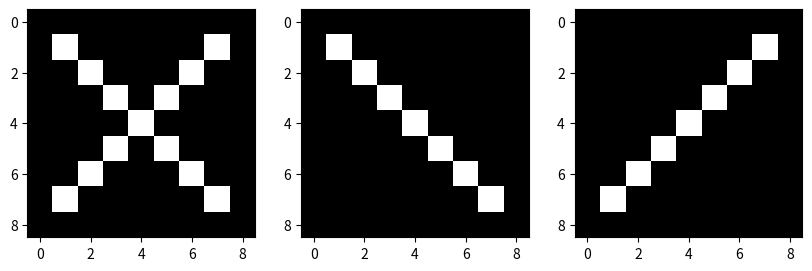
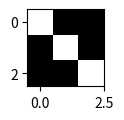
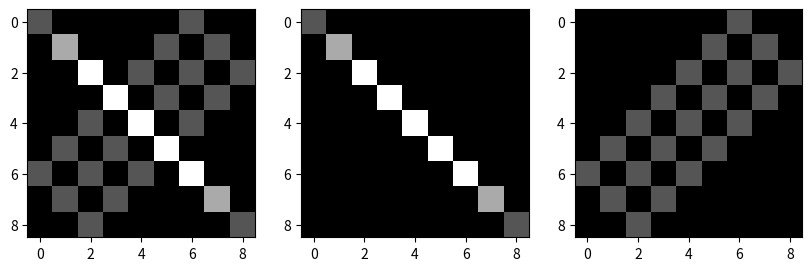
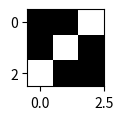
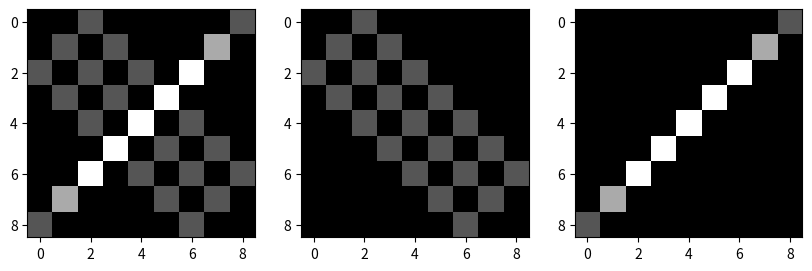
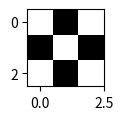
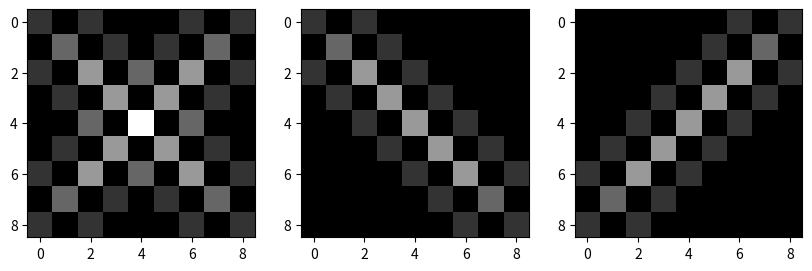
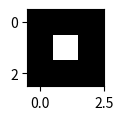
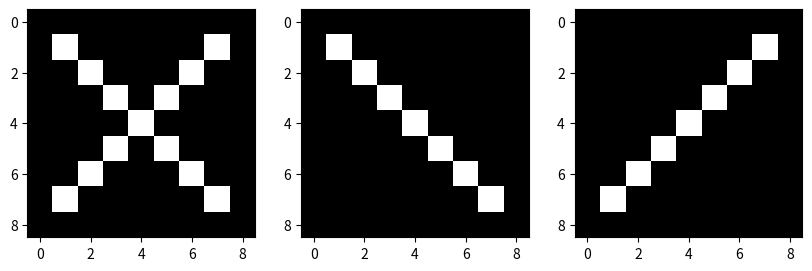

These figures' Python source, in order: (Note: this script raises an exception after producing the figures.)
import matplotlib.pylab as plt
%matplotlib inline
from scipy import signal
import numpy as np

image1 = [[0,0,0,0,0,0,0,0,0],
     [0,255,0,0,0,0,0,255,0],
     [0,0,255,0,0,0,255,0,0],
     [0,0,0,255,0,255,0,0,0],
     [0,0,0,0,255,0,0,0,0],
     [0,0,0,255,0,255,0,0,0],
     [0,0,255,0,0,0,255,0,0],
     [0,255,0,0,0,0,0,255,0],
     [0,0,0,0,0,0,0,0,0]]

image2 = [[0,0,0,0,0,0,0,0,0],
     [0,255,0,0,0,0,0,0,0],
     [0,0,255,0,0,0,0,0,0],
     [0,0,0,255,0,0,0,0,0],
     [0,0,0,0,255,0,0,0,0],
     [0,0,0,0,0,255,0,0,0],
     [0,0,0,0,0,0,255,0,0],
     [0,0,0,0,0,0,0,255,0],
     [0,0,0,0,0,0,0,0,0]]

image3 = [[0,0,0,0,0,0,0,0,0],
     [0,0,0,0,0,0,0,255,0],
     [0,0,0,0,0,0,255,0,0],
     [0,0,0,0,0,255,0,0,0],
     [0,0,0,0,255,0,0,0,0],
     [0,0,0,255,0,0,0,0,0],
     [0,0,255,0,0,0,0,0,0],
     [0,255,0,0,0,0,0,0,0],
     [0,0,0,0,0,0,0,0,0]]

plt.figure(figsize = [10,10])
plt.subplot(1,3,1)
plt.imshow(image1,cmap = 'gray')
plt.subplot(1,3,2)
plt.imshow(image2,cmap = 'gray')
plt.subplot(1,3,3)
plt.imshow(image3,cmap = 'gray');

def convolve(kernel,images):
    plt.figure(figsize = [10,10])

    for i,img in enumerate(images):
        convImage = signal.convolve2d(img, kernel, mode = 'same')/np.sum(np.abs(kernel)).astype('int')
        plt.subplot(1,len(images),i+1)
        
        if len(images)>1:
            plt.imshow(convImage, cmap = 'gray', vmin = 0, vmax = 255);
        else:
            plt.imshow(convImage, cmap = 'gray');

kernel_1 = [[ 1,0,0],
           [0,1,0],
           [0,0,1]]
plt.figure(figsize = [1,1])
plt.imshow(kernel_1,cmap = 'gray');

convolve(kernel_1,[image1,image2,image3])

kernel_2 = [[0,0,1],
           [0,1,0],
           [1,0,0]]
plt.figure(figsize = [1,1])
plt.imshow(kernel_2,cmap = 'gray');

convolve(kernel_2,[image1,image2,image3])

kernel_3 = [[1,0,1],
           [0,1,0],
           [1,0,1]]
plt.figure(figsize = [1,1])
plt.imshow(kernel_3,cmap = 'gray');

convolve(kernel_3,[image1,image2,image3])

kernel_4 = [[0,0,0],
           [0,1,0],
           [0,0,0]]
plt.figure(figsize = [1,1])
plt.imshow(kernel_4,cmap = 'gray');

convolve(kernel_4,[image1,image2,image3])

img = plt.imread('dog.jpg')

def rgb2gray(rgb):
    return np.dot(rgb[...,:3], [0.2989, 0.5870, 0.1140])

img = rgb2gray(img).astype('int')
plt.figure(figsize = [10,10])
plt.imshow(img,cmap='gray');

kernel_5 = [[0,0,0],
           [1,0,-1],
           [0,0,0]]
convolve(kernel_5,[img])

